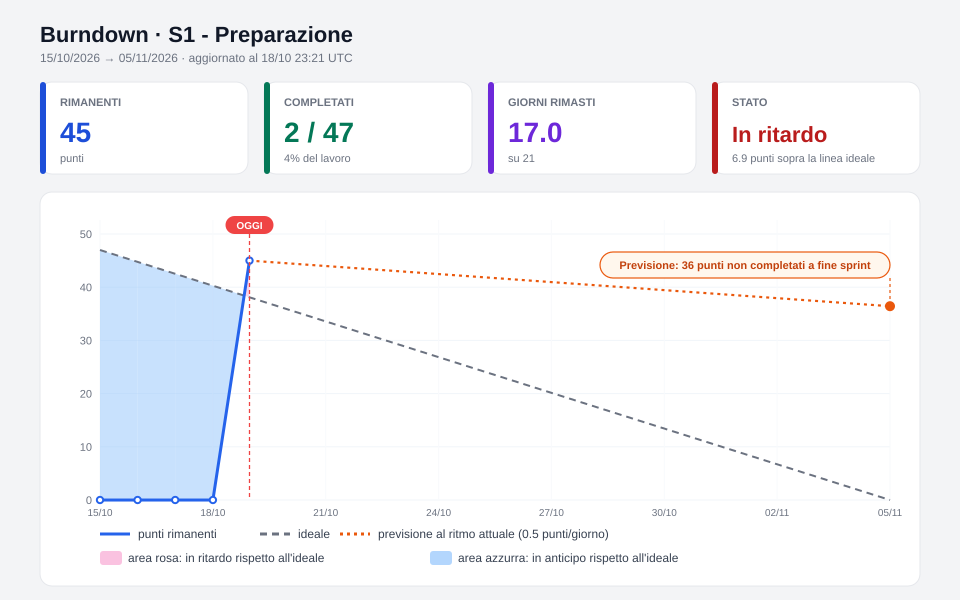

The data file committed next to this chart (first rows):
giorno, scope, completati, rimanenti
0.00, 0, 0, 0
1.00, 0, 0, 0
2.00, 0, 0, 0
3.00, 0, 0, 0
3.97, 47.0, 2.0, 45.0
